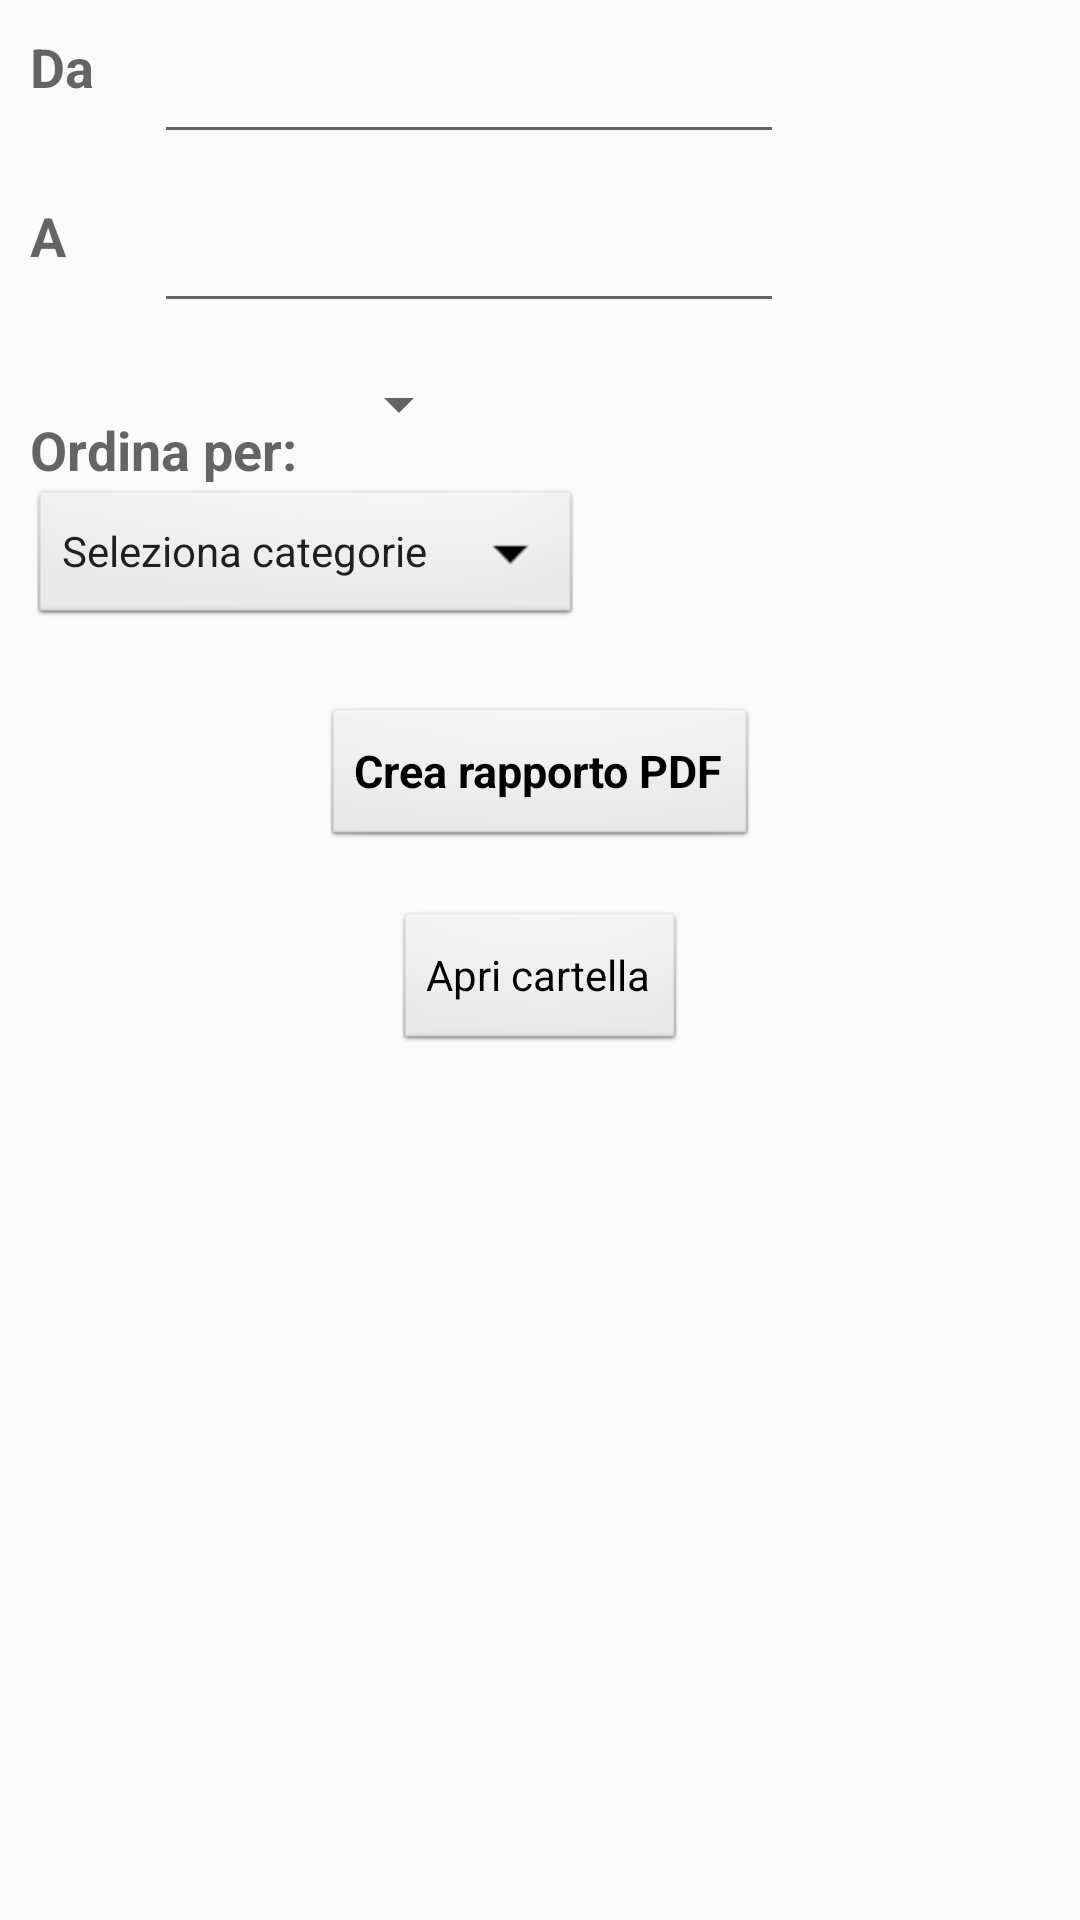

Reconstruct the res/layout file that produces this screen, plus the resources it refers to.
<!-- AndroidManifest.xml: application theme AppTheme -->
<!-- res/layout/make_report_layout.xml -->
<?xml version="1.0" encoding="utf-8"?>
<RelativeLayout xmlns:android="http://schemas.android.com/apk/res/android"
    android:layout_width="match_parent"
    android:layout_height="match_parent"
    android:padding="10dp">

    <TextView
        android:id="@+id/from_label"
        android:layout_width="wrap_content"
        android:layout_height="wrap_content"
        android:layout_alignParentLeft="true"
        android:layout_alignParentStart="true"
        android:layout_alignParentTop="true"
        android:paddingRight="20dp"
        android:text="Da"
        android:textAppearance="?android:attr/textAppearanceMedium"
        android:textStyle="bold" />

    <EditText
        android:id="@+id/fromEditText"
        android:layout_width="wrap_content"
        android:layout_height="wrap_content"
        android:layout_alignParentTop="true"
        android:layout_toEndOf="@+id/from_label"
        android:layout_toRightOf="@+id/from_label"
        android:editable="false"
        android:ems="10"
        android:focusable="false"
        android:inputType="date"
        android:onClick="createDateDialog" />

    <TextView
        android:id="@+id/to_label"
        android:layout_width="wrap_content"
        android:layout_height="wrap_content"
        android:layout_alignParentLeft="true"
        android:layout_alignParentStart="true"
        android:layout_below="@+id/fromEditText"
        android:layout_marginTop="15dp"
        android:paddingRight="20dp"
        android:text="A"
        android:textAppearance="?android:attr/textAppearanceMedium"
        android:textStyle="bold" />

    <EditText
        android:id="@+id/toEditText"
        android:layout_width="wrap_content"
        android:layout_height="wrap_content"
        android:layout_alignEnd="@+id/fromEditText"
        android:layout_alignLeft="@+id/fromEditText"
        android:layout_alignRight="@+id/fromEditText"
        android:layout_alignStart="@+id/fromEditText"
        android:layout_below="@+id/fromEditText"
        android:layout_marginTop="15dp"
        android:editable="false"
        android:ems="10"
        android:focusable="false"
        android:onClick="createDateDialog" />

    <Spinner
        android:id="@+id/order_by_spinner"
        android:layout_width="wrap_content"
        android:layout_height="wrap_content"
        android:layout_below="@+id/toEditText"
        android:layout_marginLeft="10dp"
        android:layout_marginTop="15dp"
        android:layout_toEndOf="@+id/text1"
        android:layout_toRightOf="@+id/text1"
        android:spinnerMode="dialog" />

    <Button
        android:id="@+id/make_button"
        style="@android:style/Widget.Button"
        android:layout_width="wrap_content"
        android:layout_height="wrap_content"
        android:layout_below="@+id/categories_button"
        android:layout_centerHorizontal="true"
        android:layout_marginTop="25dp"
        android:text="@string/make_report"
        android:textSize="15dp"
        android:textStyle="bold" />

    <Button
        android:id="@+id/categories_button"
        style="@android:style/Widget.Spinner.DropDown"
        android:layout_width="wrap_content"
        android:layout_height="wrap_content"
        android:layout_alignParentLeft="true"
        android:layout_alignParentStart="true"
        android:layout_below="@+id/order_by_spinner"
        android:layout_marginTop="15dp"
        android:onClick="createCategoriesDialog"
        android:text="@string/select_categories" />

    <TextView
        android:id="@+id/text1"
        android:layout_width="wrap_content"
        android:layout_height="wrap_content"
        android:layout_alignParentLeft="true"
        android:layout_alignParentStart="true"
        android:layout_alignTop="@+id/order_by_spinner"
        android:layout_marginTop="15dp"
        android:text="@string/order_by"
        android:textAppearance="?android:attr/textAppearanceMedium"
        android:textStyle="bold" />

    <Button
        android:id="@+id/openFolderButton"
        style="@android:style/Widget.Button"
        android:layout_width="wrap_content"
        android:layout_height="wrap_content"
        android:layout_below="@+id/make_button"
        android:layout_centerHorizontal="true"
        android:layout_marginTop="20dp"
        android:onClick="openFolder"
        android:text="Apri cartella" />

</RelativeLayout>
<!-- resources referenced by this layout -->
<resources>
  <string name="make_report">Crea rapporto PDF</string>
  <string name="order_by">Ordina per:</string>
  <string name="select_categories">Seleziona categorie</string>
  <style name="AppTheme" parent="Theme.AppCompat.Light.DarkActionBar">
          
  
          
          
  
          
          <item name="colorPrimary">@color/primary</item>
  
          <item name="colorAccent">@color/primary</item>
      </style>
  <color name="primary">#2E4272</color>
</resources>
